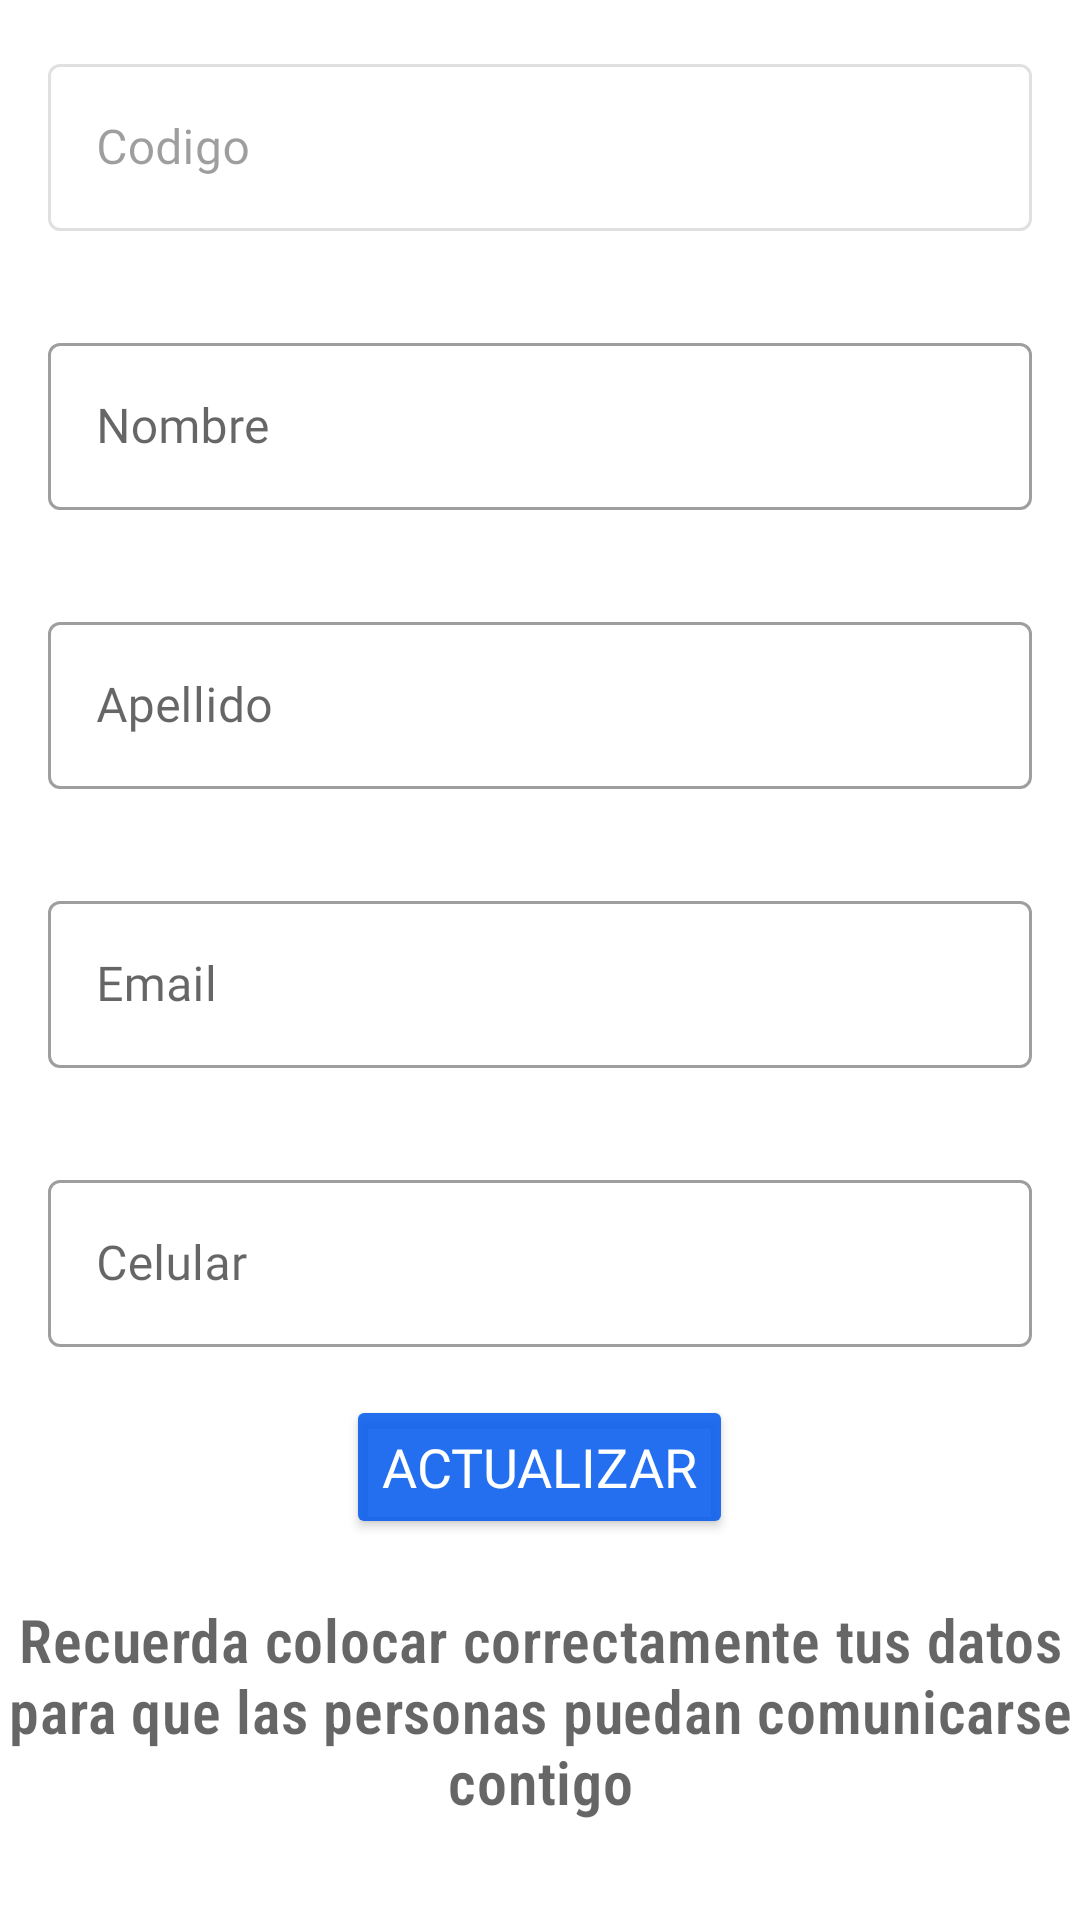

Layout XML and referenced resources for this Android screen:
<!-- AndroidManifest.xml: application theme Theme.FindPerson.NoActionBar -->
<!-- res/layout/fragment_profile.xml -->
<?xml version="1.0" encoding="utf-8"?>
<FrameLayout xmlns:android="http://schemas.android.com/apk/res/android"
    xmlns:tools="http://schemas.android.com/tools"
    android:layout_width="match_parent"
    android:layout_height="match_parent"
    tools:context=".ProfileFragment">

    <LinearLayout
        android:layout_width="match_parent"
        android:layout_height="match_parent"
        android:orientation="vertical">

        <com.google.android.material.textfield.TextInputLayout
            android:id="@+id/tilCod"
            style="@style/Widget.MaterialComponents.TextInputLayout.OutlinedBox"
            android:layout_width="match_parent"
            android:layout_height="wrap_content"
            android:layout_margin="@dimen/dimen_16dp"
            android:enabled="false"
            android:hint="@string/hint_code">

            <com.google.android.material.textfield.TextInputEditText
                android:id="@+id/ietCod"
                android:layout_width="match_parent"
                android:layout_height="wrap_content"
                android:fontFamily="@font/quicksand_medium"
                android:imeOptions="actionNext" />

        </com.google.android.material.textfield.TextInputLayout>

        <com.google.android.material.textfield.TextInputLayout
            android:id="@+id/tilName"
            style="@style/Widget.MaterialComponents.TextInputLayout.OutlinedBox"
            android:layout_width="match_parent"
            android:layout_height="wrap_content"
            android:layout_margin="@dimen/dimen_16dp"
            android:hint="@string/hint_name">

            <com.google.android.material.textfield.TextInputEditText
                android:id="@+id/ietName"
                android:layout_width="match_parent"
                android:layout_height="wrap_content"
                android:fontFamily="@font/quicksand_medium"
                android:imeOptions="actionNext"
                android:inputType="text" />

        </com.google.android.material.textfield.TextInputLayout>

        <com.google.android.material.textfield.TextInputLayout
            android:id="@+id/tilSurname"
            style="@style/Widget.MaterialComponents.TextInputLayout.OutlinedBox"
            android:layout_width="match_parent"
            android:layout_height="wrap_content"
            android:layout_margin="@dimen/dimen_16dp"
            android:hint="@string/hint_surname">

            <com.google.android.material.textfield.TextInputEditText
                android:id="@+id/ietSurname"
                android:layout_width="match_parent"
                android:layout_height="wrap_content"
                android:fontFamily="@font/quicksand_medium"
                android:imeOptions="actionNext"
                android:inputType="text" />

        </com.google.android.material.textfield.TextInputLayout>

        <com.google.android.material.textfield.TextInputLayout
            android:id="@+id/tilEmail"
            style="@style/Widget.MaterialComponents.TextInputLayout.OutlinedBox"
            android:layout_width="match_parent"
            android:layout_height="wrap_content"
            android:layout_margin="@dimen/dimen_16dp"
            android:hint="@string/hint_email">

            <com.google.android.material.textfield.TextInputEditText
                android:id="@+id/ietEmail"
                android:layout_width="match_parent"
                android:layout_height="wrap_content"
                android:fontFamily="@font/quicksand_medium"
                android:imeOptions="actionNext"
                android:inputType="text" />

        </com.google.android.material.textfield.TextInputLayout>


        <com.google.android.material.textfield.TextInputLayout
            android:id="@+id/tilPhone"
            style="@style/Widget.MaterialComponents.TextInputLayout.OutlinedBox"
            android:layout_width="match_parent"
            android:layout_height="wrap_content"
            android:layout_margin="@dimen/dimen_16dp"
            android:hint="@string/hint_phone">

            <com.google.android.material.textfield.TextInputEditText
                android:id="@+id/ietPhone"
                android:layout_width="match_parent"
                android:layout_height="wrap_content"
                android:fontFamily="@font/quicksand_medium"
                android:imeOptions="actionNext"
                android:inputType="text" />

        </com.google.android.material.textfield.TextInputLayout>

        <androidx.appcompat.widget.AppCompatButton
            android:id="@+id/btnUpdate"
            android:layout_width="wrap_content"
            android:layout_height="wrap_content"
            android:layout_gravity="bottom|center"
            android:backgroundTint="#E2085DEF"
            android:fontFamily="@font/quicksand_bold"
            android:text="@string/btn_update"
            android:textColor="@color/white"
            android:textSize="18dp" />

        <TextView
            android:layout_width="match_parent"
            android:layout_height="wrap_content"
            android:layout_marginTop="20dp"
            android:text="Recuerda colocar correctamente tus datos para que las personas puedan comunicarse contigo"
            android:textAlignment="center"
            android:textAppearance="@style/TextAppearance.FindPerson.Text" />

    </LinearLayout>

</FrameLayout>
<!-- resources referenced by this layout -->
<resources>
  <color name="white">#FFFFFFFF</color>
  <dimen name="dimen_16dp">16dp</dimen>
  <string name="btn_update">ACTUALIZAR</string>
  <string name="hint_code">Codigo</string>
  <string name="hint_email">Email</string>
  <string name="hint_name">Nombre</string>
  <string name="hint_phone">Celular</string>
  <string name="hint_surname">Apellido</string>
  <style name="TextAppearance.FindPerson.Text" parent="TextAppearance.MaterialComponents.Headline6">
          <item name="android:textStyle">bold</item>
          <item name="android:textColor">?android:attr/textColorSecondary</item>
          <item name="fontFamily">sans-serif-condensed-light</item>
      </style>
  <style name="Theme.FindPerson.NoActionBar">
          <item name="windowActionBar">false</item>
          <item name="windowNoTitle">true</item>
      </style>
</resources>
